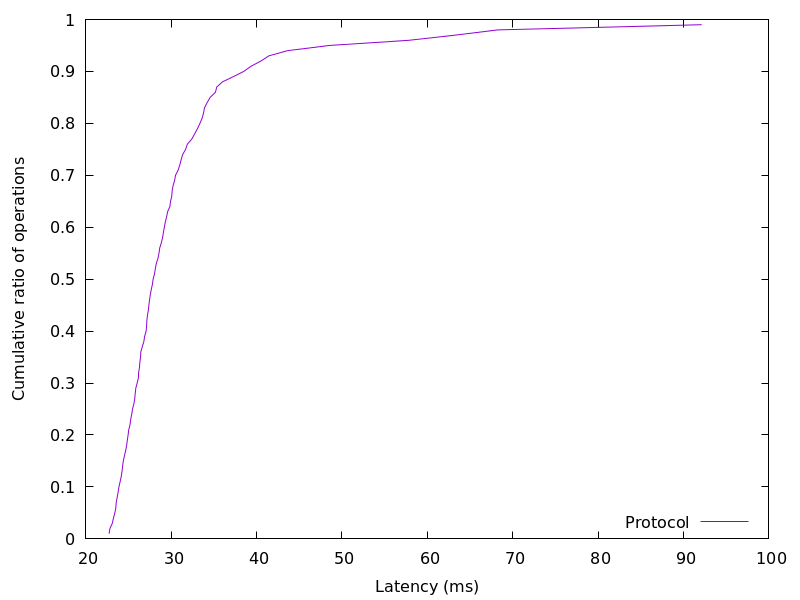

Data behind this chart, as committed beside it:
22.734362, 0.01
22.84, 0.02
23.11, 0.03
23.24, 0.04
23.41, 0.05
23.53, 0.06
23.57, 0.07
23.68, 0.08
23.79, 0.09
23.89, 0.1
24.02, 0.11
24.16, 0.12
24.25, 0.13
24.32, 0.14
24.4, 0.15
24.54, 0.16
24.67, 0.17
24.79, 0.18
24.86, 0.19
24.96, 0.2
25.04, 0.21
25.18, 0.22
25.26, 0.23
25.38, 0.24
25.48, 0.25
25.63, 0.26
25.74, 0.27
25.79, 0.28
25.86, 0.29
26.02, 0.3
26.16, 0.31
26.19, 0.32
26.29, 0.33
26.34, 0.34
26.42, 0.35
26.45, 0.36
26.62, 0.37
26.8, 0.38
26.9, 0.39
27.07, 0.4
27.12, 0.41
27.15, 0.42
27.23, 0.43
27.33, 0.44
27.4, 0.45
27.47, 0.46
27.56, 0.47
27.67, 0.48
27.81, 0.49
27.89, 0.5
28.05, 0.51
28.15, 0.52
28.26, 0.53
28.46, 0.54
28.58, 0.55
28.66, 0.56
28.85, 0.57
29, 0.58
29.09, 0.59
29.2, 0.6
29.32, 0.61
... 38 more rows
